Labelled photos from "data", an image-classification folder in uwenayoallain/alu-mlp-summative. The possible labels are: cercospora leaf spot, healthy, leaf miner, phoma leaf disease, coffee leaf rust.

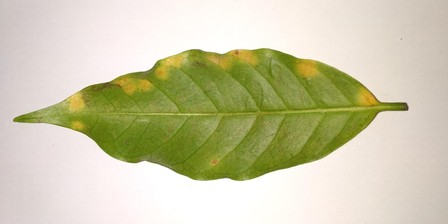
Label: coffee leaf rust

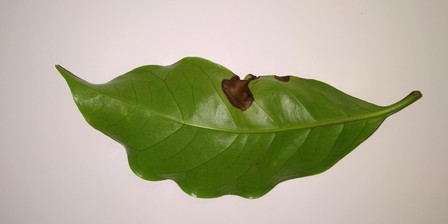
Label: phoma leaf disease

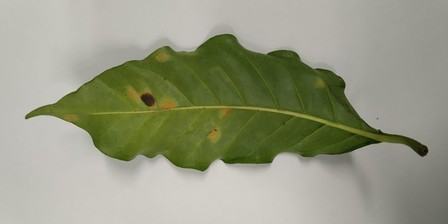
Label: coffee leaf rust

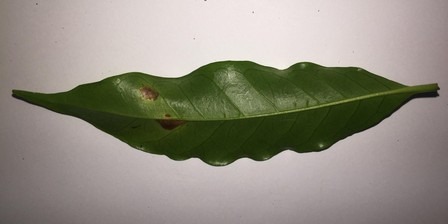
Label: leaf miner

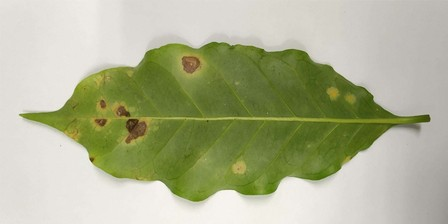
Label: cercospora leaf spot

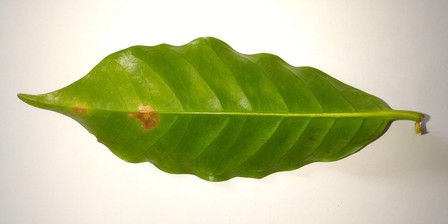
Label: leaf miner
